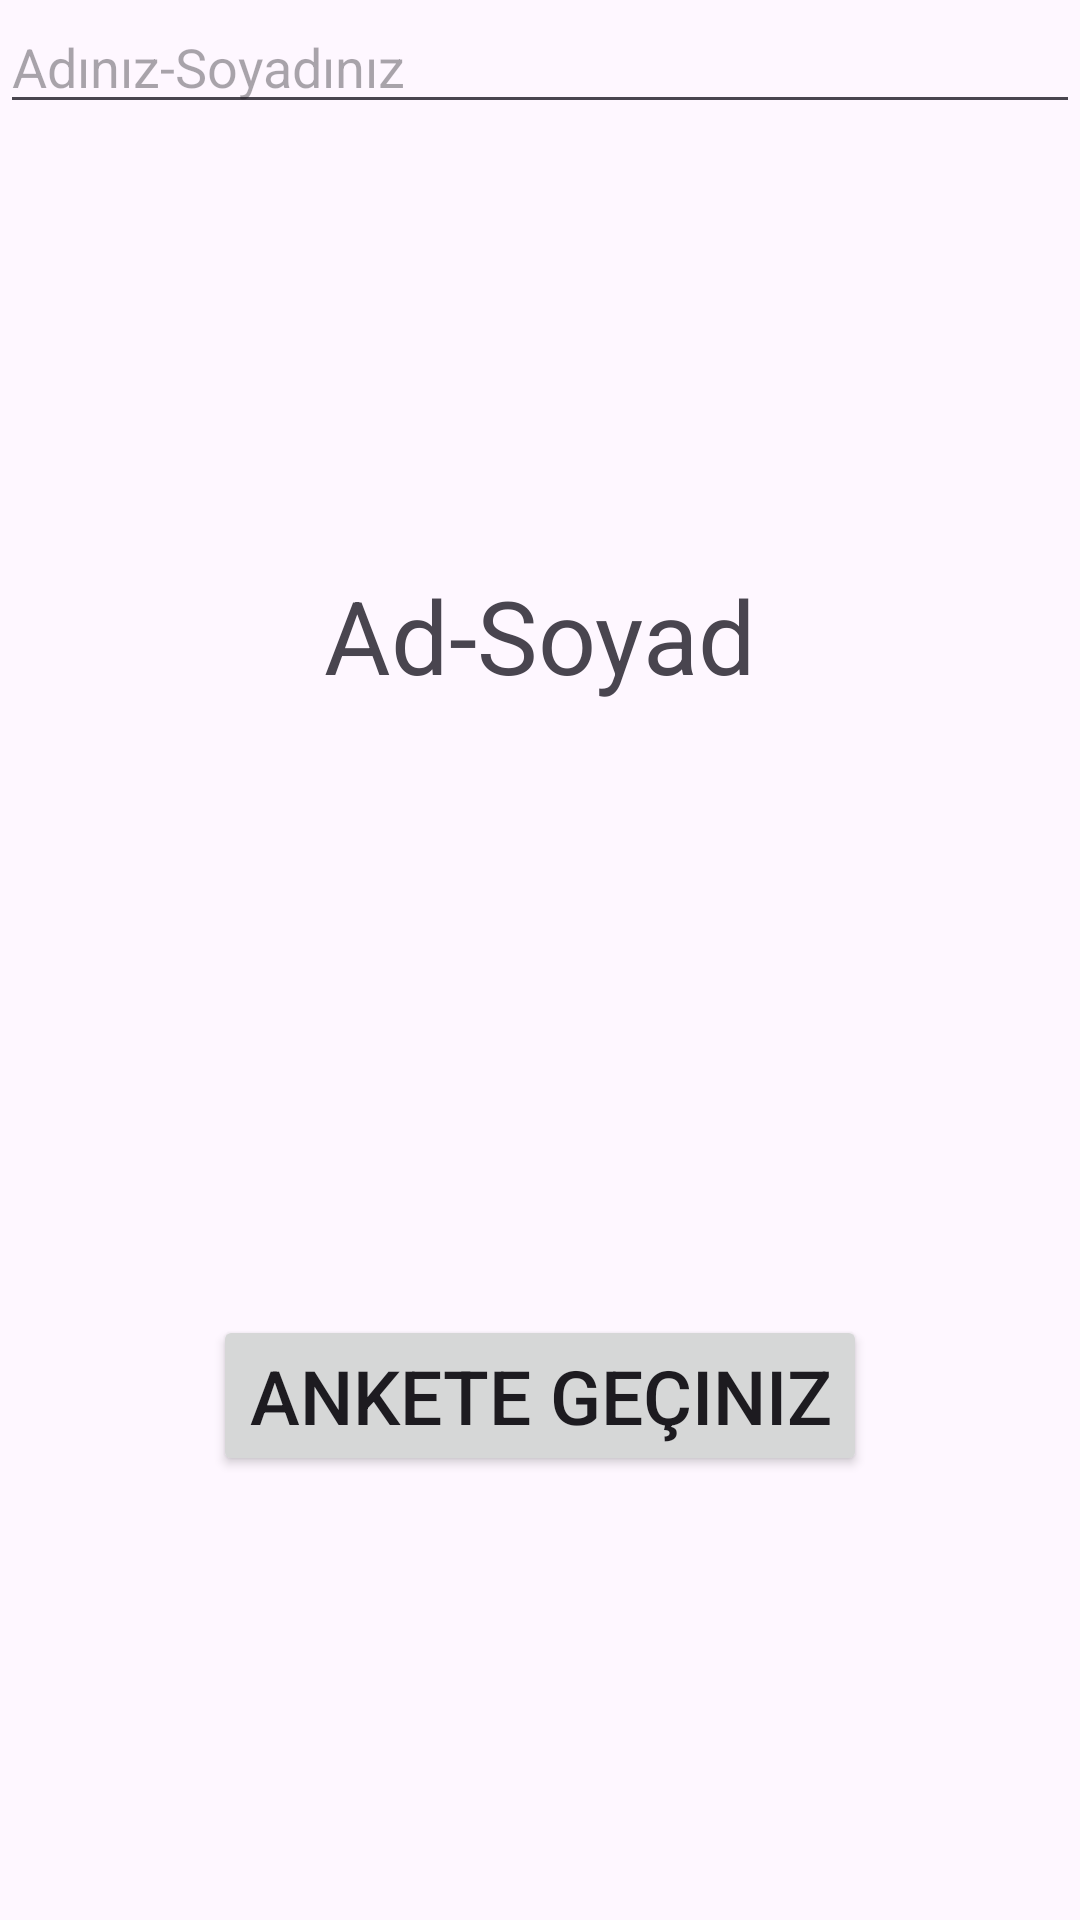

This screen was rendered from an Android layout file. Write that file and the resources it references.
<!-- AndroidManifest.xml: application theme Theme.AnketUygulamasi -->
<!-- res/layout/activity_main.xml -->
<?xml version="1.0" encoding="utf-8"?>
<androidx.constraintlayout.widget.ConstraintLayout xmlns:android="http://schemas.android.com/apk/res/android"
    xmlns:app="http://schemas.android.com/apk/res-auto"
    xmlns:tools="http://schemas.android.com/tools"
    android:layout_width="match_parent"
    android:layout_height="match_parent"
    tools:context=".MainActivity">

    <EditText
        android:id="@+id/nameEditText"
        android:layout_width="match_parent"
        android:layout_height="wrap_content"
        android:hint="Adınız-Soyadınız"
        app:layout_constraintEnd_toEndOf="parent"
        app:layout_constraintHorizontal_bias="0.5"
        app:layout_constraintStart_toStartOf="parent"
        app:layout_constraintTop_toTopOf="parent" />


    <TextView
        android:id="@+id/nametextView"
        android:layout_width="wrap_content"
        android:layout_height="wrap_content"
        android:layout_marginTop="189dp"
        android:text="Ad-Soyad"
        android:textSize="34sp"
        app:layout_constraintEnd_toEndOf="parent"
        app:layout_constraintHorizontal_bias="0.5"
        app:layout_constraintStart_toStartOf="parent"
        app:layout_constraintTop_toTopOf="parent" />

    <Button
        android:id="@+id/buttonAnket"
        android:layout_width="wrap_content"
        android:layout_height="wrap_content"
        android:layout_marginBottom="148dp"
        android:text="Ankete Geçiniz"
        android:textSize="25sp"
        app:layout_constraintBottom_toBottomOf="parent"
        app:layout_constraintEnd_toEndOf="parent"
        app:layout_constraintHorizontal_bias="0.5"
        app:layout_constraintStart_toStartOf="parent" />
</androidx.constraintlayout.widget.ConstraintLayout>
<!-- resources referenced by this layout -->
<resources>
  <style name="Theme.AnketUygulamasi" parent="Base.Theme.AnketUygulamasi" />
  <style name="Base.Theme.AnketUygulamasi" parent="Theme.Material3.DayNight.NoActionBar">
          
          
      </style>
</resources>
